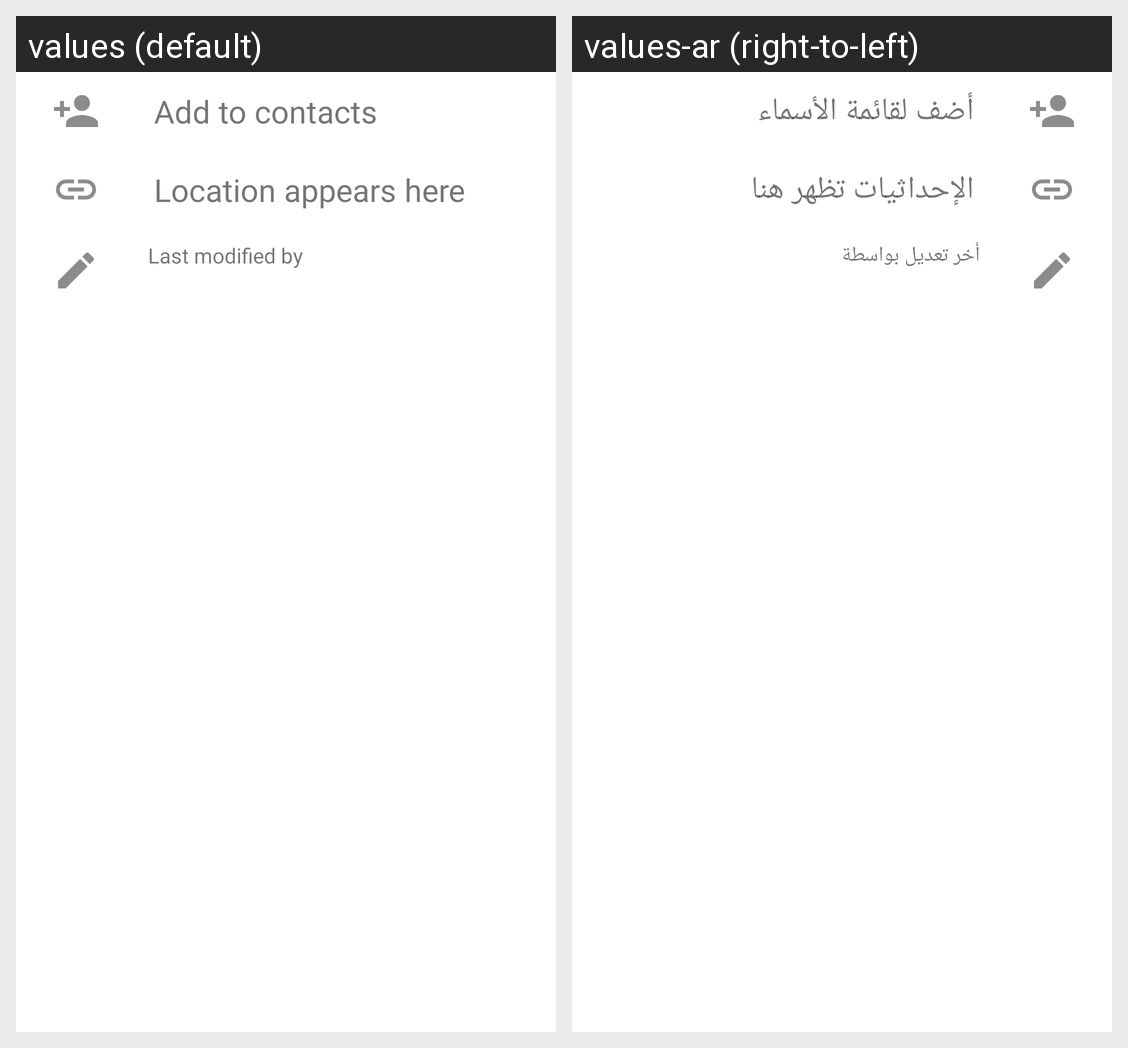

Strings drawn on this Android screen and how each of the app's shown locales translates them:
Android screen res/layout/bottom_sheet_options_content.xml rendered under 2 locales, left to right: values (default), values-ar (right-to-left). Device: Nexus 5 (rendered at 1080×1920; each locale shown at half size, 540×960, under a caption strip naming it); theme AppTheme.
Strings drawn on this screen, with the default value and each locale's value (text and hints the layout hard-codes, and strings that could not be matched under every locale, appear in the picture but are not listed):

add_contact
  values: Add to contacts
  values-ar: أضف لقائمة الأسماء

copy_location_label
  values: Location appears here
  values-ar: الإحداثيات تظهر هنا

last_modified
  values: Last modified by
  values-ar: أخر تعديل بواسطة
